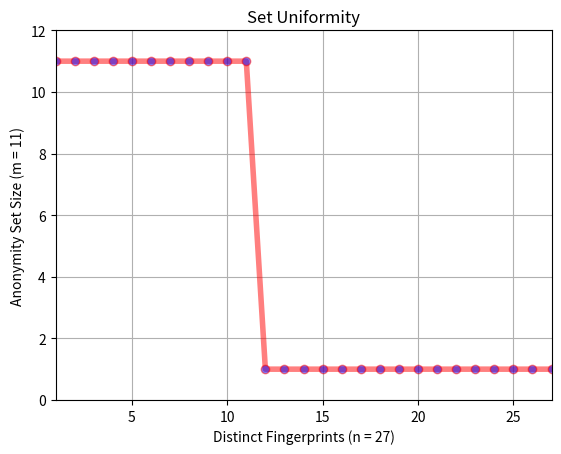

Recreate this plot in Python.
import numpy as np
import matplotlib.pyplot as plt

x = np.array([1,2,3,4,5,6,7,8,9,10,11,12,13,14,15,16,17,18,19,20,21,22,23,24,25,26,27])
y = np.array([11,11,11,11,11,11,11,11,11,11,11,1,1,1,1,1,1,1,1,1,1,1,1,1,1,1,1])

# x values, y values
line = plt.plot(x, y)
# line properties
plt.setp(line, color='r', lw=4.0, marker='o', mfc='b', ms=6.0, alpha=0.5)

# x start - x end, y start - y end
plt.axis([1, 27, 0, 12])

# labels
plt.title('Set Uniformity')
plt.xlabel('Distinct Fingerprints (n = 27)')
plt.ylabel('Anonymity Set Size (m = 11)')

# add grid to background
plt.grid(True)

# draw graph
plt.show()
